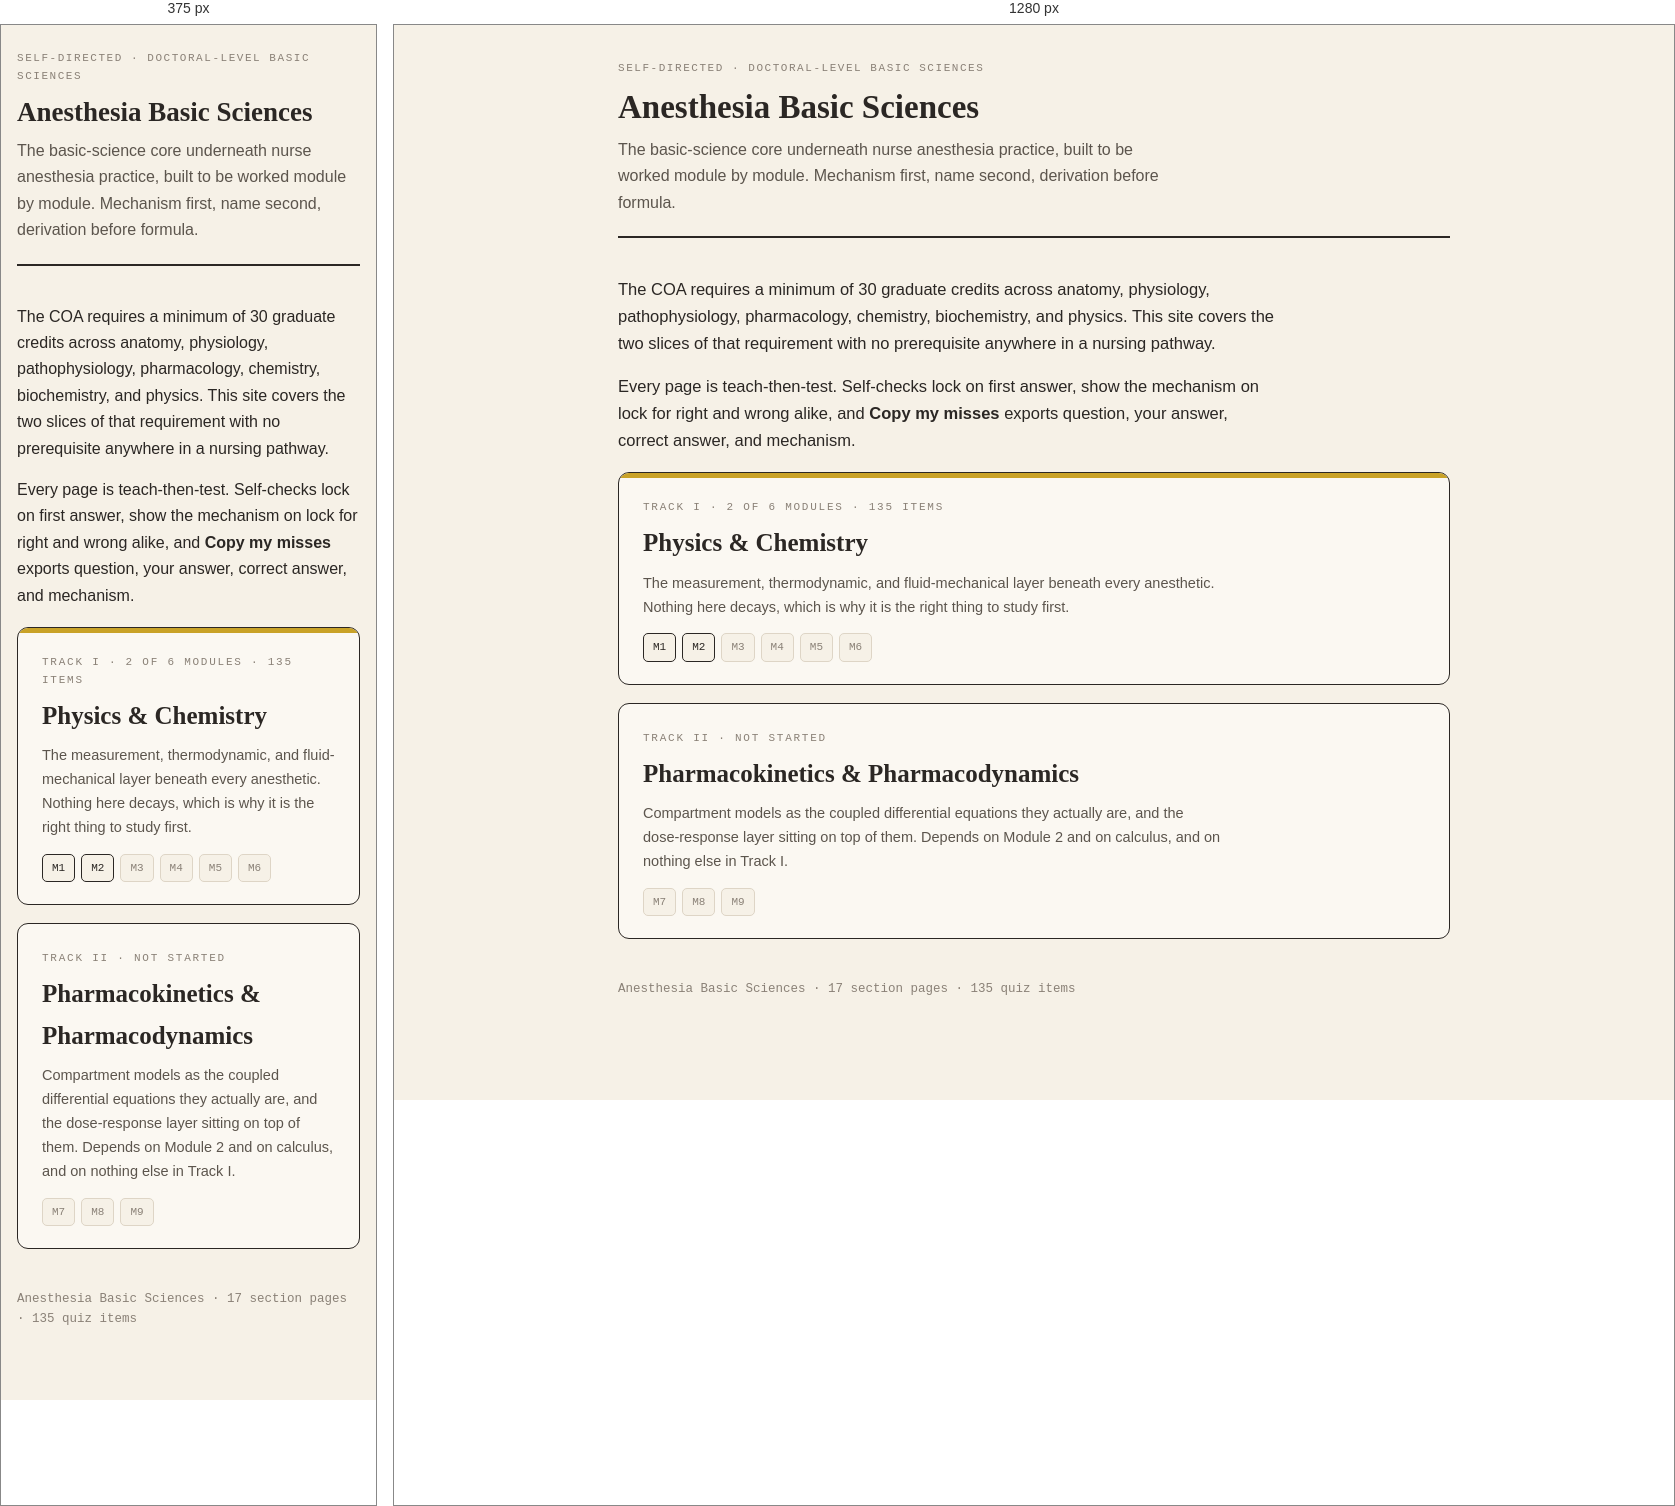
Rendered at 375 px and 1280 px, left to right.

<!-- file: index.html -->
<!DOCTYPE html>
<html lang="en">
<head>
<meta charset="utf-8">
<meta name="viewport" content="width=device-width, initial-scale=1">
<title>Anesthesia Basic Sciences</title>
<link rel="preconnect" href="https://fonts.googleapis.com">
<link rel="preconnect" href="https://fonts.gstatic.com" crossorigin>
<link href="https://fonts.googleapis.com/css2?family=Fraunces:opsz,wght@9..144,400;9..144,600&family=Spline+Sans:wght@400;500;600&family=Spline+Sans+Mono:wght@400;500&display=swap" rel="stylesheet">
<link rel="stylesheet" href="assets/engine.css">
<style>
.seclist{display:flex;flex-direction:column;gap:7px;margin:18px 0}
.seclist a{display:flex;gap:12px;align-items:center;text-decoration:none;color:var(--ink);
  font-size:15px;padding:11px 14px;border:1px solid var(--rule);border-radius:7px;background:var(--paper-2)}
.seclist a:hover{background:var(--paper-3)}
.seclist a .n{font-family:'Spline Sans Mono',monospace;font-size:12px;color:var(--ink-3);flex-shrink:0;width:36px}
.seclist a .ct{margin-left:auto;font-family:'Spline Sans Mono',monospace;font-size:11px;color:var(--ink-3)}
.seclist a.big{border-color:var(--ink);font-weight:500}
.modblock{border:1px solid var(--rule);border-radius:10px;background:var(--paper-2);margin:14px 0;overflow:hidden}
.modbar{height:4px}
.modinner{padding:17px 21px 19px}
.modhead{display:flex;align-items:baseline;gap:12px;margin-bottom:4px;flex-wrap:wrap}
.mtag{font-family:'Spline Sans Mono',monospace;font-size:11px;letter-spacing:.1em;color:#fff;padding:3px 8px;border-radius:4px}
.mname{font-family:'Fraunces',Georgia,serif;font-size:19px;font-weight:600}
.mname a{color:inherit;text-decoration:none;border-bottom:1px solid var(--rule)}
.mname a:hover{border-bottom-color:var(--ink)}
.mstat{font-family:'Spline Sans Mono',monospace;font-size:11px;color:var(--ink-3);margin-left:auto;letter-spacing:.08em}
.mdesc{font-size:14.5px;color:var(--ink-2);margin:6px 0 12px;max-width:72ch}
.pending{opacity:.45}
.pending .mname{color:var(--ink-3)}
.trackcard{border:1.5px solid var(--ink);border-radius:11px;background:var(--paper-2);margin:18px 0;overflow:hidden}
.trackbar{height:5px}
.trackin{padding:20px 24px 22px}
.tracknum{font-family:'Spline Sans Mono',monospace;font-size:11px;letter-spacing:.16em;
  text-transform:uppercase;color:var(--ink-3);margin-bottom:6px}
.trackname{font-family:'Fraunces',Georgia,serif;font-size:25px;font-weight:600;margin:0 0 8px;border:none;padding:0}
.trackname a{color:inherit;text-decoration:none}
.trackname a:hover{border-bottom:2px solid var(--ink)}
.tracklist{display:flex;flex-wrap:wrap;gap:6px;margin-top:14px}
.tracklist span{font-family:'Spline Sans Mono',monospace;font-size:11px;padding:4px 9px;
  border:1px solid var(--rule);border-radius:5px;color:var(--ink-3);background:var(--paper)}
.tracklist span.done{border-color:var(--ink);color:var(--ink);font-weight:500}
</style>
</head>
<body><div class="wrap"><div class="crumb">Self-directed · Doctoral-level basic sciences</div><header class="top"><h1>Anesthesia Basic Sciences</h1><p class="tagline">The basic-science core underneath nurse anesthesia practice, built to be worked module by module. Mechanism first, name second, derivation before formula.</p></header><div class="accentbar" style="background:linear-gradient(90deg,var(--induction),var(--spo2),var(--vasopressor),var(--nmb),var(--pk))"></div><p>The COA requires a minimum of 30 graduate credits across anatomy, physiology, pathophysiology, pharmacology, chemistry, biochemistry, and physics. This site covers the two slices of that requirement with no prerequisite anywhere in a nursing pathway.</p><p>Every page is teach-then-test. Self-checks lock on first answer, show the mechanism on lock for right and wrong alike, and <strong>Copy my misses</strong> exports question, your answer, correct answer, and mechanism.</p><div class="trackcard"><div class="trackbar" style="background:var(--induction)"></div><div class="trackin"><div class="tracknum">Track I · 2 of 6 modules · 135 items</div><h2 class="trackname"><a href="physics/index.html">Physics &amp; Chemistry</a></h2><p class="mdesc" style="margin-bottom:0">The measurement, thermodynamic, and fluid-mechanical layer beneath every anesthetic. Nothing here decays, which is why it is the right thing to study first.</p><div class="tracklist"><span class="done">M1</span><span class="done">M2</span><span class="">M3</span><span class="">M4</span><span class="">M5</span><span class="">M6</span></div></div></div><div class="trackcard"><div class="trackbar" style="background:var(--pk)"></div><div class="trackin"><div class="tracknum">Track II · not started</div><h2 class="trackname"><a href="pharmacology/index.html">Pharmacokinetics &amp; Pharmacodynamics</a></h2><p class="mdesc" style="margin-bottom:0">Compartment models as the coupled differential equations they actually are, and the dose-response layer sitting on top of them. Depends on Module 2 and on calculus, and on nothing else in Track I.</p><div class="tracklist"><span class="">M7</span><span class="">M8</span><span class="">M9</span></div></div></div><footer>Anesthesia Basic Sciences · 17 section pages · 135 quiz items</footer></div><script src="assets/engine.js"></script>
</body></html>

/* @media block from engine.css */
@media(max-width:640px){
  .wrap{padding:24px 16px 70px}
  h1{font-size:27px}
  body{font-size:16px}
}